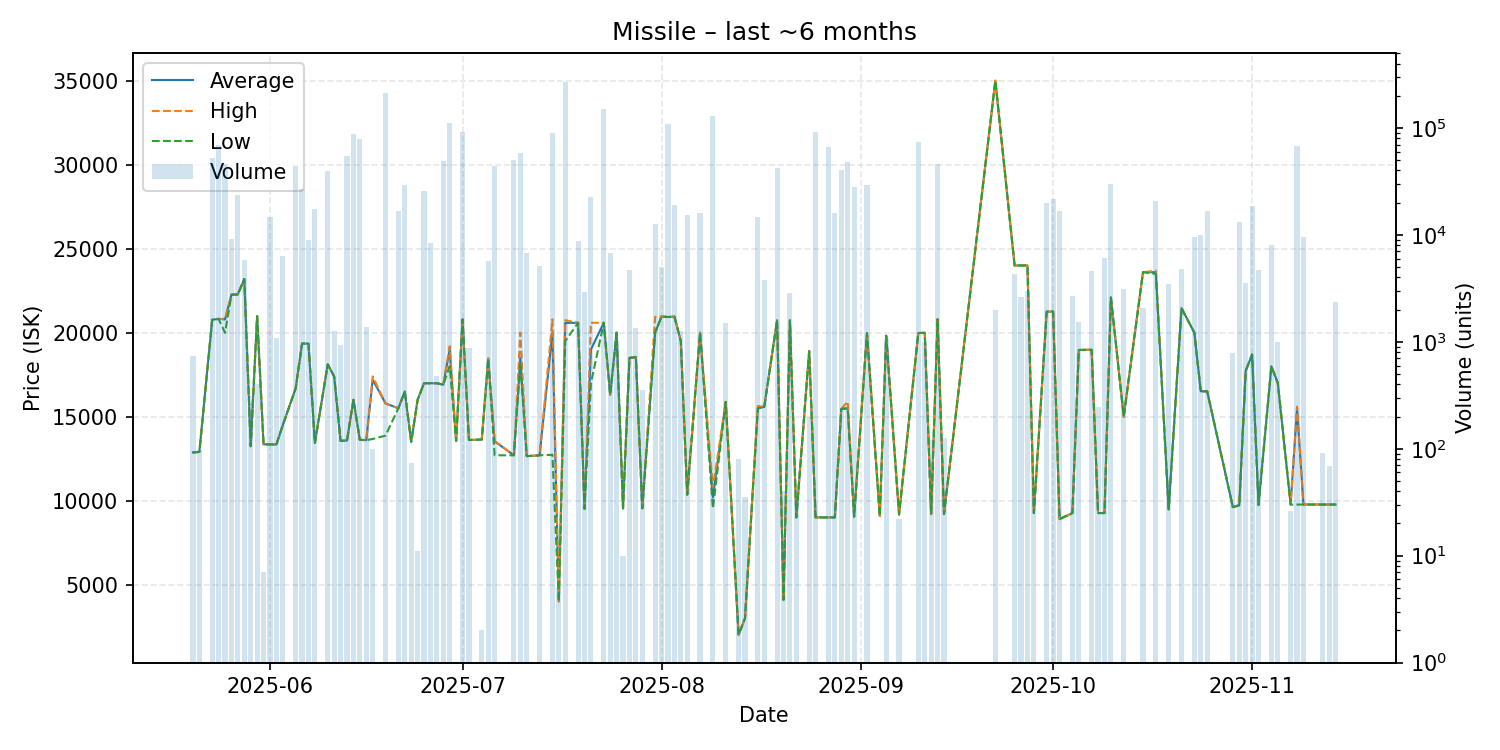

The file beside this chart, header and first rows:
date, average, highest, lowest, order_count, volume
2025-05-20, 12870, 12870, 12870, 2, 739
2025-05-21, 12900, 12900, 12900, 1, 97
2025-05-23, 20770, 20770, 20770, 8, 52744
2025-05-24, 20820, 20820, 20820, 4, 70000
2025-05-25, 20790, 20820, 19990, 11, 46354
2025-05-26, 22260, 22260, 22260, 4, 9109
2025-05-27, 22300, 22300, 22260, 6, 23673
2025-05-28, 23200, 23200, 23200, 2, 5828
2025-05-29, 13240, 13240, 13240, 1, 312
2025-05-30, 20980, 20980, 20980, 3, 404
2025-05-31, 13350, 13350, 13350, 1, 7
2025-06-01, 13350, 13350, 13350, 4, 14814
2025-06-02, 13340, 13340, 13340, 1, 1089
2025-06-03, 14500, 14500, 14500, 4, 6403
2025-06-05, 16680, 16680, 16680, 4, 44408
2025-06-06, 19350, 19350, 19350, 4, 26918
2025-06-07, 19350, 19350, 19350, 4, 9000
2025-06-08, 13440, 13440, 13440, 2, 17445
2025-06-10, 18110, 18110, 18110, 3, 39384
2025-06-11, 17390, 17390, 17390, 1, 1250
2025-06-12, 13560, 13560, 13560, 1, 936
2025-06-13, 13580, 13580, 13580, 6, 55076
2025-06-14, 16000, 16000, 16000, 4, 87335
2025-06-15, 13620, 13630, 13620, 13, 79200
2025-06-16, 13600, 13600, 13600, 2, 1385
2025-06-17, 17214, 17400, 13670, 2, 100
2025-06-19, 15790, 15790, 13870, 9, 213854
2025-06-21, 15500, 15500, 15500, 6, 16774
2025-06-22, 16490, 16490, 16490, 2, 29000
2025-06-23, 13500, 13500, 13500, 1, 74
2025-06-24, 16000, 16000, 16000, 1, 11
2025-06-25, 16990, 16990, 16990, 8, 25522
2025-06-26, 16990, 16990, 16990, 3, 8312
2025-06-27, 16990, 16990, 16990, 5, 476
2025-06-28, 16900, 16900, 16900, 6, 48591
2025-06-29, 18990, 19190, 18000, 9, 111655
2025-06-30, 13550, 13550, 13550, 1, 1
2025-07-01, 20790, 20790, 20790, 5, 90995
2025-07-02, 13610, 13610, 13610, 1, 876
2025-07-04, 13640, 13640, 13640, 1, 2
2025-07-05, 18460, 18460, 18460, 4, 5694
2025-07-06, 13530, 13550, 12700, 7, 43637
2025-07-09, 12700, 12700, 12700, 5, 50565
2025-07-10, 18490, 20000, 18180, 7, 58008
2025-07-11, 12650, 12650, 12650, 2, 6714
2025-07-13, 12700, 12700, 12700, 2, 5150
2025-07-15, 19990, 20790, 12730, 17, 89090
2025-07-16, 4003, 4003, 4003, 1, 5
2025-07-17, 20580, 20740, 19500, 10, 268809
2025-07-19, 20590, 20590, 20590, 3, 8800
2025-07-20, 9517, 9517, 9517, 2, 2924
2025-07-21, 19000, 20590, 17000, 9, 22407
2025-07-23, 20590, 20590, 20590, 10, 150001
2025-07-24, 16300, 16300, 16300, 2, 6720
2025-07-25, 20000, 20000, 20000, 1, 1014
2025-07-26, 9539, 9539, 9539, 1, 10
2025-07-27, 18500, 18500, 18500, 5, 4706
2025-07-28, 18540, 18540, 18540, 3, 1348
2025-07-29, 9544, 9544, 9544, 2, 351
2025-07-31, 20000, 20940, 20000, 7, 12572
... 67 more rows
